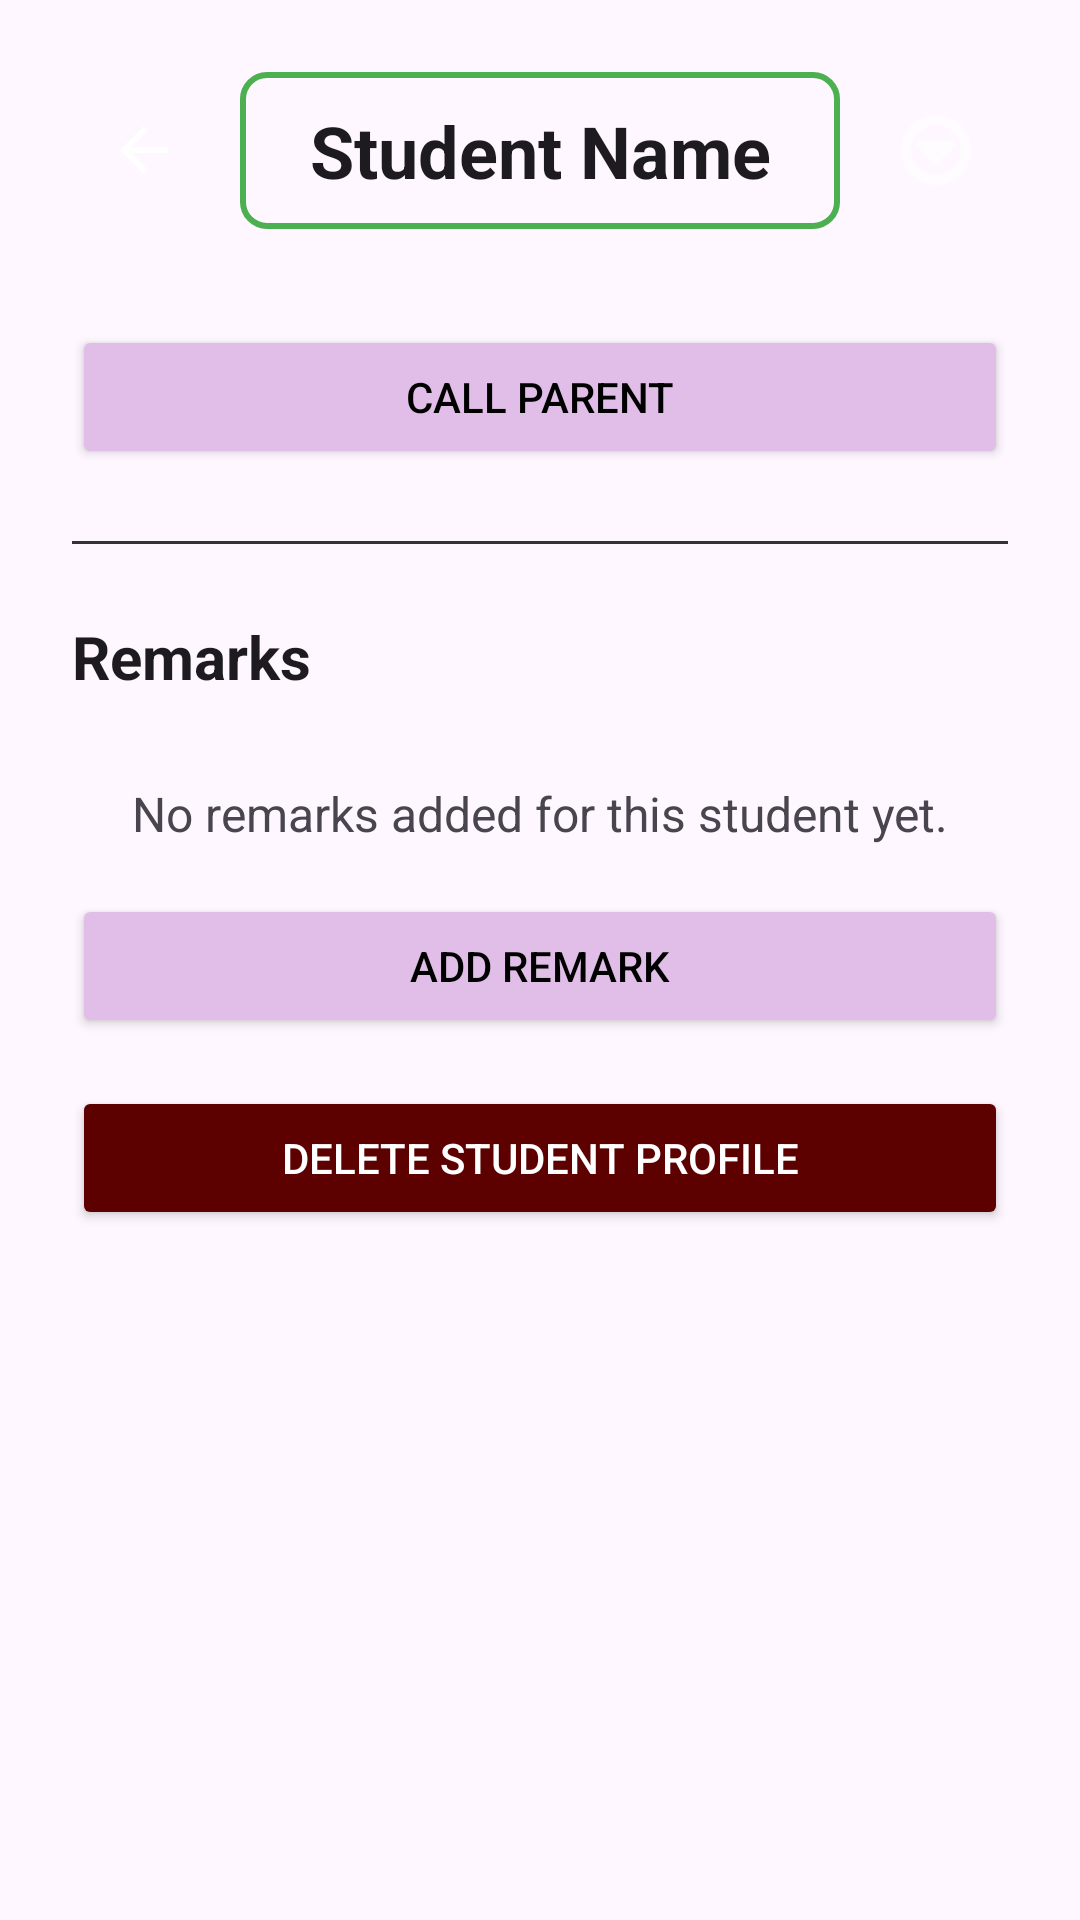

Write the Android layout XML for this screen, with the resource values it uses.
<!-- AndroidManifest.xml: application theme Theme.VITeacherToolkit -->
<!-- res/layout/activity_student_profile.xml -->
<?xml version="1.0" encoding="utf-8"?>
<ScrollView xmlns:android="http://schemas.android.com/apk/res/android" android:fitsSystemWindows="true"
    android:layout_width="match_parent"
    android:layout_height="match_parent"
    android:fillViewport="true"
    android:isScrollContainer="true"
    android:background="?android:attr/windowBackground"
    android:importantForAccessibility="yes">

    <LinearLayout
        android:layout_width="match_parent"
        android:layout_height="wrap_content"
        android:orientation="vertical"
        android:padding="24dp">

        
        <LinearLayout
            android:layout_width="match_parent"
            android:layout_height="wrap_content"
            android:orientation="horizontal"
            android:gravity="center_vertical"
            android:layout_marginBottom="16dp">

            <ImageButton
                android:id="@+id/btnBack"
                android:layout_width="48dp"
                android:layout_height="48dp"
                android:src="?android:attr/actionModeCloseDrawable"
                android:background="?android:attr/selectableItemBackground"
                android:tint="#FFFFFF"
                android:contentDescription="Go back"
                android:importantForAccessibility="yes" />

            <TextView
                android:id="@+id/tvStudentNameTitle"
                android:layout_width="0dp"
                android:layout_height="wrap_content"
                android:layout_weight="1"
                android:text="Student Name"
                android:textColor="?android:attr/textColorPrimary"
                android:textSize="24sp"
                android:textStyle="bold"
                android:gravity="center"
                android:background="@drawable/border_green"
                android:layout_marginStart="8dp"
                android:accessibilityHeading="true"
                android:importantForAccessibility="yes" />

            <ImageButton
                android:id="@+id/btnMore"
                android:layout_width="48dp"
                android:layout_height="48dp"
                android:src="@android:drawable/ic_menu_more"
                android:background="?android:attr/selectableItemBackground"
                android:tint="#FFFFFF"
                android:contentDescription="More options"
                android:importantForAccessibility="yes"
                android:layout_marginStart="8dp" />

        </LinearLayout>

        
        <LinearLayout
            android:id="@+id/layoutBirthdayIndicator"
            android:layout_width="match_parent"
            android:layout_height="wrap_content"
            android:orientation="horizontal"
            android:gravity="center_vertical"
            android:padding="12dp"
            android:background="#332200"
            android:layout_marginBottom="16dp"
            android:visibility="gone"
            android:importantForAccessibility="yes">

            <TextView
                android:layout_width="wrap_content"
                android:layout_height="wrap_content"
                android:text="🎂"
                android:textSize="24sp"
                android:layout_marginEnd="8dp"
                android:importantForAccessibility="no" />

            <TextView
                android:id="@+id/tvBirthdayLabel"
                android:layout_width="0dp"
                android:layout_height="wrap_content"
                android:layout_weight="1"
                android:text="Today is their birthday!"
                android:textColor="#FFD700"
                android:textSize="16sp"
                android:textStyle="bold"
                android:importantForAccessibility="no" />

        </LinearLayout>

        
        <LinearLayout
            android:id="@+id/layoutDetails"
            android:layout_width="match_parent"
            android:layout_height="wrap_content"
            android:orientation="vertical"
            android:layout_marginBottom="16dp" />

        
        <Button
            android:id="@+id/btnCallParent"
            android:layout_width="match_parent"
            android:layout_height="wrap_content"
            android:minHeight="48dp"
            android:text="Call Parent"
            android:textColor="#000000"
            android:backgroundTint="@color/lavender"
            android:contentDescription="Call parent"
            android:layout_marginBottom="24dp"
            android:importantForAccessibility="yes" />

        
        <View
            android:layout_width="match_parent"
            android:layout_height="1dp"
            android:background="#333333"
            android:layout_marginBottom="24dp" />

        
        <TextView
            android:layout_width="match_parent"
            android:layout_height="wrap_content"
            android:text="Remarks"
            android:textColor="?android:attr/textColorPrimary"
            android:textSize="20sp"
            android:textStyle="bold"
            android:layout_marginBottom="12dp"
            android:accessibilityHeading="true"
            android:importantForAccessibility="yes" />

        
        <LinearLayout
            android:id="@+id/layoutRemarks"
            android:layout_width="match_parent"
            android:layout_height="wrap_content"
            android:orientation="vertical"
            android:layout_marginBottom="16dp" />

        
        <TextView
            android:id="@+id/tvNoRemarks"
            android:layout_width="match_parent"
            android:layout_height="wrap_content"
            android:text="No remarks added for this student yet."
            android:textColor="?android:attr/textColorSecondary"
            android:textSize="16sp"
            android:gravity="center"
            android:layout_marginBottom="16dp"
            android:importantForAccessibility="yes" />

        
        <Button
            android:id="@+id/btnAddRemark"
            android:layout_width="match_parent"
            android:layout_height="wrap_content"
            android:minHeight="48dp"
            android:text="Add Remark"
            android:textColor="#000000"
            android:backgroundTint="@color/lavender"
            android:contentDescription="Add new remark"
            android:importantForAccessibility="yes"
            android:layout_marginBottom="16dp" />

        
        <Button
            android:id="@+id/btnDeleteProfile"
            android:layout_width="match_parent"
            android:layout_height="wrap_content"
            android:minHeight="48dp"
            android:text="Delete Student Profile"
            android:textColor="#FFFFFF"
            android:backgroundTint="@color/red_dark"
            android:contentDescription="Delete student profile"
            android:importantForAccessibility="yes" />

    </LinearLayout>
</ScrollView>
<!-- resources referenced by this layout -->
<resources>
  <color name="lavender">#FFE1BEE7</color>
  <color name="red_dark">#FF5C0000</color>
  <!-- drawable border_green (drawable) -->
  <?xml version="1.0" encoding="utf-8"?>
  <shape xmlns:android="http://schemas.android.com/apk/res/android"
      android:shape="rectangle">
      <stroke
          android:width="2dp"
          android:color="#FF4CAF50" /> 
      <padding
          android:left="16dp"
          android:top="10dp"
          android:right="16dp"
          android:bottom="10dp" />
      <corners
          android:radius="8dp" />
  </shape>
  <style name="Theme.VITeacherToolkit" parent="Base.Theme.VITeacherToolkit" />
  <style name="Base.Theme.VITeacherToolkit" parent="Theme.Material3.DayNight.NoActionBar">
          
          <item name="colorPrimary">@color/lavender</item>
          <item name="colorOnPrimary">@color/black</item>
  
          
          <item name="android:spinnerStyle">@style/CustomSpinnerStyle</item>
          <item name="android:spinnerItemStyle">@style/CustomSpinnerItemStyle</item>
          <item name="android:spinnerDropDownItemStyle">@style/CustomSpinnerDropDownItemStyle</item>
          <item name="spinnerDropDownItemStyle">@style/CustomSpinnerDropDownItemStyle</item>
      </style>
  <color name="black">#FF000000</color>
  <style name="CustomSpinnerStyle" parent="Widget.AppCompat.Spinner">
          <item name="android:popupBackground">@color/white</item>
      </style>
  <style name="CustomSpinnerItemStyle" parent="Widget.AppCompat.TextView.SpinnerItem">
          <item name="android:textColor">@color/black</item>
          <item name="android:textSize">16sp</item>
      </style>
  <style name="CustomSpinnerDropDownItemStyle" parent="Widget.AppCompat.DropDownItem.Spinner">
          <item name="android:textColor">@color/black</item>
          <item name="android:background">@color/white</item>
          <item name="android:checkMarkTint">@color/lavender_dark</item>
          <item name="android:textSize">16sp</item>
          <item name="android:padding">12dp</item>
      </style>
  <color name="white">#FFFFFFFF</color>
  <color name="lavender_dark">#FFB080FF</color>
</resources>
